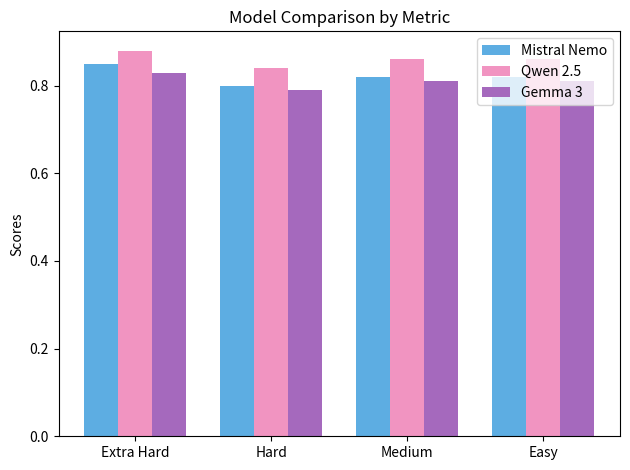

Generate this figure with matplotlib:
import matplotlib.pyplot as plt
import numpy as np

# Sample data
models = ['Mistral Nemo', 'Qwen 2.5', 'Gemma 3']
categories = ['Extra Hard', 'Hard', 'Medium', 'Easy']
results = [
    [0.85, 0.80, 0.82, 0.82],  # Model A
    [0.88, 0.84, 0.86, 0.86],  # Model B
    [0.83, 0.79, 0.81, 0.81]   # Model C
]
colors = ['#5DADE2',  # Mid blue
          '#F194C1',  # Mid pink
          '#A569BD']  # Mid purple

# Bar chart parameters
x = np.arange(len(categories))  # the label locations
width = 0.25  # the width of the bars

# Create subplots
fig, ax = plt.subplots()

# Draw each model's bar
for i in range(len(models)):
    ax.bar(x + i * width, results[i], width, label=models[i], color=colors[i])


# Labels and legend
ax.set_ylabel('Scores')
ax.set_title('Model Comparison by Metric')
ax.set_xticks(x + width)
ax.set_xticklabels(categories)
ax.legend()

# Save to file
plt.tight_layout()
plt.savefig('model_comparison.png', dpi=300)
